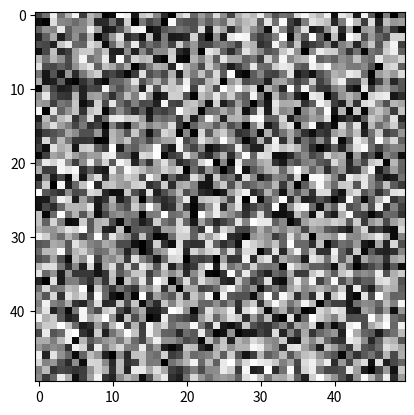

Reproduce this figure in Python.
import matplotlib.pyplot as plt
import PIL.Image as Image
import numpy as np
w = np.random.rand(50,50)
# first way
plt.imshow(w, cmap=plt.cm.gray)
plt.show()
#second way
image = Image.fromarray(np.uint8(w))
image.show()
image.save('a.png')
